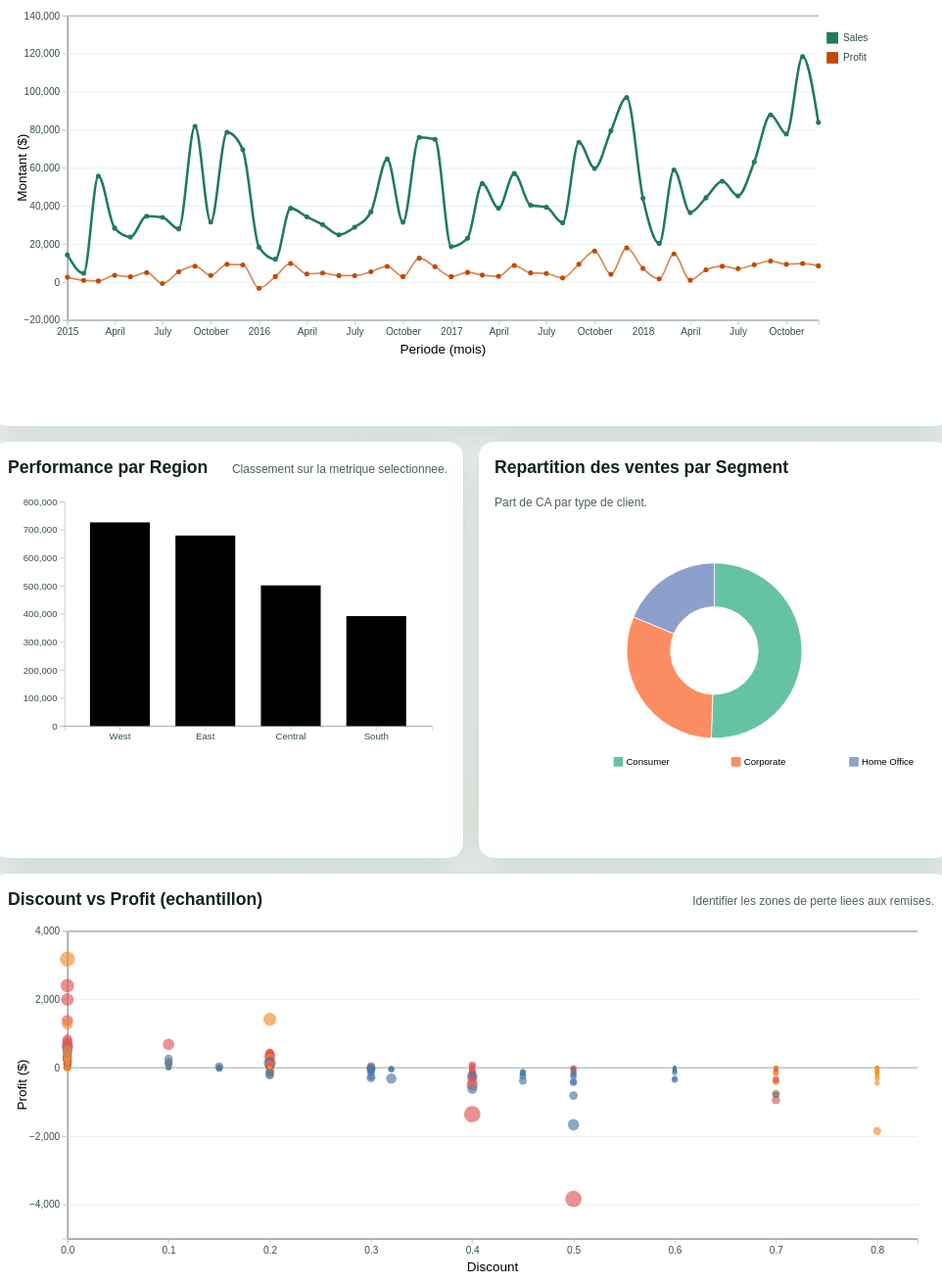
D3 v7 page, settled after 480 driven frames (8 s of simulated time); the page loaded 1 data file(s).


// ── app.js
const state = {
  data: [],
  filtered: [],
  controls: {
    dateStart: null,
    dateEnd: null,
    region: "All",
    category: "All",
    segment: "All",
    metric: "sales",
    topN: 4,
  },
};

const parseDate = d3.timeParse("%Y-%m-%d");
const parseMonth = d3.timeParse("%Y-%m");
const formatMonth = d3.timeFormat("%Y-%m");

const tooltip = d3.select("#tooltip");

const palette = {
  sales: "#1f7a60",
  profit: "#c44900",
  bar: "#156082",
  neutral: "#6a7f74",
  segment: d3.scaleOrdinal(d3.schemeSet2),
  category: d3.scaleOrdinal(d3.schemeTableau10),
};

const dims = {
  line: { width: 1120, height: 440, margin: { top: 20, right: 140, bottom: 52, left: 72 } },
  bar: { width: 560, height: 360, margin: { top: 20, right: 20, bottom: 54, left: 72 } },
  donut: { width: 560, height: 360, margin: { top: 12, right: 12, bottom: 12, left: 12 } },
  scatter: { width: 1120, height: 440, margin: { top: 16, right: 20, bottom: 52, left: 72 } },
};

function parseRow(row) {
  const orderDate = parseDate(row.order_date);
  return {
    ...row,
    orderDate,
    sales: +row.sales,
    quantity: +row.quantity,
    discount: +row.discount,
    profit: +row.profit,
    profitMargin: +row.profit_margin,
    isProfitable: +row.is_profitable,
  };
}

function uniqSorted(values) {
  return Array.from(new Set(values)).sort((a, b) => d3.ascending(a, b));
}

function currency(v) {
  return `$${d3.format(",.0f")(v)}`;
}

function pct(v) {
  return d3.format(".1%")(v);
}

function setOptions(selectId, values) {
  const select = d3.select(selectId);
  select.selectAll("option").remove();
  select.append("option").attr("value", "All").text("All");
  values.forEach((value) => select.append("option").attr("value", value).text(value));
}

function initControls() {
  const months = uniqSorted(state.data.map((d) => formatMonth(d.orderDate)));
  const minMonth = months[0];
  const maxMonth = months[months.length - 1];

  state.controls.dateStart = minMonth;
  state.controls.dateEnd = maxMonth;

  d3.select("#dateStart").attr("min", minMonth).attr("max", maxMonth).property("value", minMonth);
  d3.select("#dateEnd").attr("min", minMonth).attr("max", maxMonth).property("value", maxMonth);

  setOptions("#regionSelect", uniqSorted(state.data.map((d) => d.region)));
  setOptions("#categorySelect", uniqSorted(state.data.map((d) => d.category)));
  setOptions("#segmentSelect", uniqSorted(state.data.map((d) => d.segment)));

  d3.select("#dateStart").on("change", () => {
    state.controls.dateStart = d3.select("#dateStart").property("value");
    clampDateRange();
    refresh();
  });

  d3.select("#dateEnd").on("change", () => {
    state.controls.dateEnd = d3.select("#dateEnd").property("value");
    clampDateRange();
    refresh();
  });

  d3.select("#regionSelect").on("change", () => {
    state.controls.region = d3.select("#regionSelect").property("value");
    refresh();
  });

  d3.select("#categorySelect").on("change", () => {
    state.controls.category = d3.select("#categorySelect").property("value");
    refresh();
  });

  d3.select("#segmentSelect").on("change", () => {
    state.controls.segment = d3.select("#segmentSelect").property("value");
    refresh();
  });

  d3.select("#metricSelect").on("change", () => {
    state.controls.metric = d3.select("#metricSelect").property("value");
    refresh();
  });

  d3.select("#topN").on("input", () => {
    state.controls.topN = +d3.select("#topN").property("value");
    d3.select("#topNValue").text(state.controls.topN);
    drawBarChart();
  });
}

function clampDateRange() {
  if (state.controls.dateStart > state.controls.dateEnd) {
    const temp = state.controls.dateStart;
    state.controls.dateStart = state.controls.dateEnd;
    state.controls.dateEnd = temp;
    d3.select("#dateStart").property("value", state.controls.dateStart);
    d3.select("#dateEnd").property("value", state.controls.dateEnd);
  }
}

function filterData() {
  const start = parseMonth(state.controls.dateStart);
  const end = parseMonth(state.controls.dateEnd);

  state.filtered = state.data.filter((d) => {
    const month = parseMonth(formatMonth(d.orderDate));
    const inDate = month >= start && month <= end;
    const inRegion = state.controls.region === "All" || d.region === state.controls.region;
    const inCategory = state.controls.category === "All" || d.category === state.controls.category;
    const inSegment = state.controls.segment === "All" || d.segment === state.controls.segment;
    return inDate && inRegion && inCategory && inSegment;
  });
}

function drawKpis() {
  const target = d3.select("#kpiCards");
  target.selectAll("*").remove();

  const totalSales = d3.sum(state.filtered, (d) => d.sales);
  const totalProfit = d3.sum(state.filtered, (d) => d.profit);
  const margin = totalSales ? totalProfit / totalSales : 0;
  const orders = new Set(state.filtered.map((d) => d.order_id)).size;

  const cards = [
    { label: "Total Sales", value: currency(totalSales) },
    { label: "Total Profit", value: currency(totalProfit) },
    { label: "Profit Margin", value: pct(margin) },
    { label: "Orders", value: d3.format(",")(orders) },
  ];

  cards.forEach((card) => {
    const node = target.append("article").attr("class", "kpi-card");
    node.append("p").attr("class", "kpi-label").text(card.label);
    node.append("p").attr("class", "kpi-value").text(card.value);
  });
}

function drawLineChart() {
  const { width, height, margin } = dims.line;
  const innerW = width - margin.left - margin.right;
  const innerH = height - margin.top - margin.bottom;

  d3.select("#lineChart").selectAll("*").remove();

  // Etape 1-2 (cours): dimensions/marges + ajout SVG
  const svg = d3
    .select("#lineChart")
    .append("svg")
    .attr("viewBox", `0 0 ${width} ${height}`)
    .attr("preserveAspectRatio", "xMidYMid meet");

  const g = svg.append("g").attr("transform", `translate(${margin.left},${margin.top})`);

  // Etape 3-4 (cours): collecte + regroupement temporel
  const series = d3
    .rollups(
      state.filtered,
      (rows) => ({ sales: d3.sum(rows, (d) => d.sales), profit: d3.sum(rows, (d) => d.profit) }),
      (d) => formatMonth(d.orderDate)
    )
    .map(([ym, agg]) => ({ month: parseMonth(ym), ym, sales: agg.sales, profit: agg.profit }))
    .sort((a, b) => a.month - b.month);

  if (!series.length) {
    g.append("text")
      .attr("x", innerW / 2)
      .attr("y", innerH / 2)
      .attr("text-anchor", "middle")
      .attr("fill", palette.neutral)
      .text("Aucune donnee pour ce filtre");
    d3.select("#lineSummary").text("0 points");
    return;
  }

  // Etape 5-6 (cours): echelles + couleurs
  const x = d3.scaleTime().domain(d3.extent(series, (d) => d.month)).range([0, innerW]);
  const yMin = d3.min(series, (d) => Math.min(d.sales, d.profit));
  const yMax = d3.max(series, (d) => Math.max(d.sales, d.profit));
  const y = d3.scaleLinear().domain([Math.min(0, yMin) * 1.1, yMax * 1.1]).nice().range([innerH, 0]);

  // Etape 9 (cours): axes
  g.append("g").attr("class", "grid-line").call(d3.axisLeft(y).tickSize(-innerW).tickFormat("").ticks(6));
  g.append("g").attr("class", "axis").attr("transform", `translate(0,${innerH})`).call(d3.axisBottom(x).ticks(8));
  g.append("g").attr("class", "axis").call(d3.axisLeft(y).ticks(6));

  g.append("text").attr("x", innerW / 2).attr("y", innerH + 40).attr("text-anchor", "middle").text("Periode (mois)");
  g.append("text")
    .attr("transform", "rotate(-90)")
    .attr("x", -innerH / 2)
    .attr("y", -50)
    .attr("text-anchor", "middle")
    .text("Montant ($)");

  const line = d3
    .line()
    .x((d) => x(d.month))
    .y((d) => y(d.value))
    .curve(d3.curveMonotoneX);

  const chartSeries = [
    { key: "sales", label: "Sales", color: palette.sales },
    { key: "profit", label: "Profit", color: palette.profit },
  ];

  chartSeries.forEach((serie) => {
    const points = series.map((d) => ({ month: d.month, ym: d.ym, value: d[serie.key] }));

    // Etape 7-8 (cours): tracage des lignes multiseries
    const path = g
      .append("path")
      .datum(points)
      .attr("fill", "none")
      .attr("stroke", serie.color)
      .attr("stroke-width", state.controls.metric === serie.key ? 3 : 2)
      .attr("opacity", state.controls.metric === serie.key ? 1 : 0.65)
      .attr("d", line)
      .on("mouseover", function () {
        d3.select(this).transition().duration(50).attr("stroke-width", 7).attr("opacity", 0.55);
      })
      .on("mouseout", function () {
        d3.select(this)
          .transition()
          .duration(50)
          .attr("stroke-width", state.controls.metric === serie.key ? 3 : 2)
          .attr("opacity", state.controls.metric === serie.key ? 1 : 0.65);
      });

    const length = path.node().getTotalLength();
    path
      .attr("stroke-dasharray", `${length} ${length}`)
      .attr("stroke-dashoffset", length)
      .transition()
      .duration(900)
      .attr("stroke-dashoffset", 0);

    g.selectAll(`.dot-${serie.key}`)
      .data(points)
      .join("circle")
      .attr("class", `dot-${serie.key}`)
      .attr("cx", (d) => x(d.month))
      .attr("cy", (d) => y(d.value))
      .attr("r", 0)
      .attr("fill", serie.color)
      .on("mousemove", (event, d) => {
        showTooltip(event, `${serie.label}<br>${d.ym}<br><b>${currency(d.value)}</b>`);
      })
      .on("mouseout", hideTooltip)
      .transition()
      .delay((_, i) => i * 12)
      .duration(200)
      .attr("r", 3);
  });

  const legend = g.append("g").attr("transform", `translate(${innerW + 10}, 20)`);
  chartSeries.forEach((s, i) => {
    const row = legend.append("g").attr("transform", `translate(0, ${i * 24})`);
    row.append("rect").attr("width", 14).attr("height", 14).attr("fill", s.color);
    row.append("text").attr("x", 20).attr("y", 11).attr("fill", "#314b40").style("font-size", "12px").text(s.label);
  });

  d3.select("#lineSummary").text(
    `${series.length} mois | Sales: ${currency(d3.sum(series, (d) => d.sales))} | Profit: ${currency(
      d3.sum(series, (d) => d.profit)
    )}`
  );
}

function drawBarChart() {
  const { width, height, margin } = dims.bar;
  const innerW = width - margin.left - margin.right;
  const innerH = height - margin.top - margin.bottom;

  d3.select("#barChart").selectAll("*").remove();

  const svg = d3
    .select("#barChart")
    .append("svg")
    .attr("viewBox", `0 0 ${width} ${height}`)
    .attr("preserveAspectRatio", "xMidYMid meet");

  const g = svg.append("g").attr("transform", `translate(${margin.left},${margin.top})`);

  const metric = state.controls.metric;
  const grouped = d3
    .rollups(
      state.filtered,
      (rows) => ({
        sales: d3.sum(rows, (d) => d.sales),
        profit: d3.sum(rows, (d) => d.profit),
        margin: d3.sum(rows, (d) => d.sales) ? d3.sum(rows, (d) => d.profit) / d3.sum(rows, (d) => d.sales) : 0,
      }),
      (d) => d.region
    )
    .map(([region, agg]) => ({ region, ...agg, value: agg[metric] }))
    .sort((a, b) => d3.descending(a.value, b.value))
    .slice(0, state.controls.topN);

  if (!grouped.length) {
    g.append("text").attr("x", innerW / 2).attr("y", innerH / 2).attr("text-anchor", "middle").text("Aucune donnee");
    return;
  }

  const x = d3
    .scaleBand()
    .domain(grouped.map((d) => d.region))
    .range([0, innerW])
    .padding(0.3);

  const y = d3
    .scaleLinear()
    .domain([Math.min(0, d3.min(grouped, (d) => d.value)), d3.max(grouped, (d) => d.value) * 1.1])
    .nice()
    .range([innerH, 0]);

  g.append("g").attr("class", "axis").attr("transform", `translate(0,${innerH})`).call(d3.axisBottom(x));
  g.append("g").attr("class", "axis").call(d3.axisLeft(y));

  g.append("line").attr("x1", 0).attr("x2", innerW).attr("y1", y(0)).attr("y2", y(0)).attr("stroke", "#95aca1");

  g.selectAll(".bar")
    .data(grouped)
    .join("rect")
    .attr("class", "bar")
    .attr("x", (d) => x(d.region))
    .attr("width", x.bandwidth())
    .attr("y", y(0))
    .attr("height", 0)
    .attr("fill", (d) => (d.value >= 0 ? palette.pos : palette.neg))
    .on("mousemove", (event, d) => {
      showTooltip(
        event,
        `${d.region}<br>${metric}: <b>${currency(d.value)}</b><br>Margin: ${pct(d.margin)}<br>Sales: ${currency(
          d.sales
        )}`
      );
    })
    .on("mouseout", hideTooltip)
    .transition()
    .duration(650)
    .attr("y", (d) => (d.value >= 0 ? y(d.value) : y(0)))
    .attr("height", (d) => Math.abs(y(d.value) - y(0)));
}

function drawDonutChart() {
  const { width, height } = dims.donut;
  const radius = Math.min(width, height) * 0.31;

  d3.select("#donutChart").selectAll("*").remove();

  const svg = d3
    .select("#donutChart")
    .append("svg")
    .attr("viewBox", `0 0 ${width} ${height}`)
    .attr("preserveAspectRatio", "xMidYMid meet")
    .append("g")
    .attr("transform", `translate(${width / 2},${height / 2})`);

  const grouped = d3
    .rollups(
      state.filtered,
      (rows) => d3.sum(rows, (d) => d.sales),
      (d) => d.segment
    )
    .map(([segment, sales]) => ({ segment, sales }))
    .sort((a, b) => d3.descending(a.sales, b.sales));

  if (!grouped.length) {
    svg.append("text").attr("text-anchor", "middle").attr("fill", palette.neutral).text("Aucune donnee");
    return;
  }

  const pie = d3.pie().sort(null).value((d) => d.sales);
  const arc = d3.arc().innerRadius(radius * 0.5).outerRadius(radius);

  svg.selectAll(".arc")
    .data(pie(grouped))
    .join("path")
    .attr("fill", (d) => palette.segment(d.data.segment))
    .attr("stroke", "#fff")
    .attr("stroke-width", 1)
    .on("mousemove", (event, d) => {
      const total = d3.sum(grouped, (e) => e.sales);
      showTooltip(event, `${d.data.segment}<br>${currency(d.data.sales)} (${pct(d.data.sales / total)})`);
    })
    .on("mouseout", hideTooltip)
    .transition()
    .duration(620)
    .attrTween("d", function (d) {
      const interp = d3.interpolate({ startAngle: 0, endAngle: 0 }, d);
      return (t) => arc(interp(t));
    });

  const legend = svg.append("g").attr("transform", `translate(${-radius * 1.15}, ${radius + 24})`);
  grouped.forEach((item, i) => {
    const row = legend.append("g").attr("transform", `translate(${i * 150},0)`);
    row.append("rect").attr("width", 12).attr("height", 12).attr("fill", palette.segment(item.segment));
    row.append("text").attr("x", 16).attr("y", 10).style("font-size", "12px").text(item.segment);
  });
}

function drawScatterChart() {
  const { width, height, margin } = dims.scatter;
  const innerW = width - margin.left - margin.right;
  const innerH = height - margin.top - margin.bottom;

  d3.select("#scatterChart").selectAll("*").remove();

  const svg = d3
    .select("#scatterChart")
    .append("svg")
    .attr("viewBox", `0 0 ${width} ${height}`)
    .attr("preserveAspectRatio", "xMidYMid meet");

  const g = svg.append("g").attr("transform", `translate(${margin.left},${margin.top})`);

  const sample = state.filtered.slice(0, 1400);
  if (!sample.length) {
    g.append("text").attr("x", innerW / 2).attr("y", innerH / 2).attr("text-anchor", "middle").text("Aucune donnee");
    return;
  }

  const x = d3.scaleLinear().domain([0, d3.max(sample, (d) => d.discount) * 1.05]).range([0, innerW]);
  const yExtent = d3.extent(sample, (d) => d.profit);
  const y = d3.scaleLinear().domain([yExtent[0] * 1.1, yExtent[1] * 1.1]).nice().range([innerH, 0]);
  const r = d3.scaleSqrt().domain([0, d3.max(sample, (d) => d.sales)]).range([2, 10]);

  g.append("g").attr("class", "grid-line").call(d3.axisLeft(y).tickSize(-innerW).tickFormat("").ticks(6));
  g.append("g").attr("class", "axis").attr("transform", `translate(0,${innerH})`).call(d3.axisBottom(x).ticks(8));
  g.append("g").attr("class", "axis").call(d3.axisLeft(y).ticks(6));

  g.append("line").attr("x1", 0).attr("x2", innerW).attr("y1", y(0)).attr("y2", y(0)).attr("stroke", "#8ea69a");

  g.append("text").attr("x", innerW / 2).attr("y", innerH + 40).attr("text-anchor", "middle").text("Discount");
  g.append("text")
    .attr("transform", "rotate(-90)")
    .attr("x", -innerH / 2)
    .attr("y", -50)
    .attr("text-anchor", "middle")
    .text("Profit ($)");

  g.selectAll(".point")
    .data(sample)
    .join("circle")
    .attr("class", "point")
    .attr("cx", (d) => x(d.discount))
    .attr("cy", (d) => y(d.profit))
    .attr("r", 0)
    .attr("fill", (d) => palette.category(d.category))
    .attr("opacity", 0.66)
    .on("mousemove", (event, d) => {
      showTooltip(
        event,
        `${d.category} / ${d.sub_category}<br>Sales: <b>${currency(d.sales)}</b><br>Profit: <b>${currency(
          d.profit
        )}</b><br>Discount: ${pct(d.discount)}`
      );
    })
    .on("mouseout", hideTooltip)
    .transition()
    .duration(450)
    .attr("r", (d) => r(d.sales));
}

function drawInsights() {
  const target = d3.select("#insightsList");
  target.selectAll("*").remove();

  if (!state.filtered.length) {
    target.append("li").text("Aucune observation pour les filtres selectionnes.");
    return;
  }

  const totalSales = d3.sum(state.filtered, (d) => d.sales);
  const totalProfit = d3.sum(state.filtered, (d) => d.profit);

  const regionPerf = d3
    .rollups(
      state.filtered,
      (rows) => ({ sales: d3.sum(rows, (d) => d.sales), profit: d3.sum(rows, (d) => d.profit) }),
      (d) => d.region
    )
    .map(([region, v]) => ({ region, ...v, margin: v.sales ? v.profit / v.sales : 0 }))
    .sort((a, b) => d3.descending(a[state.controls.metric], b[state.controls.metric]));

  const bestRegion = regionPerf[0];
  const worstRegion = regionPerf[regionPerf.length - 1];

  const highDiscount = state.filtered.filter((d) => d.discount >= 0.3);
  const highDiscountLossRate = highDiscount.length
    ? highDiscount.filter((d) => d.profit < 0).length / highDiscount.length
    : 0;

  [
    `Perimetre filtre: ${state.filtered.length} lignes, Sales ${currency(totalSales)}, Profit ${currency(totalProfit)} (margin ${pct(
      totalSales ? totalProfit / totalSales : 0
    )}).`,
    `Region la plus performante (${state.controls.metric}): ${bestRegion.region} (${currency(
      bestRegion[state.controls.metric]
    )}).`,
    `Region la plus faible (${state.controls.metric}): ${worstRegion.region} (${currency(
      worstRegion[state.controls.metric]
    )}).`,
    `Risque remises: ${highDiscount.length} lignes avec discount >= 30%, dont ${pct(
      highDiscountLossRate
    )} en perte.`,
  ].forEach((line) => target.append("li").text(line));
}

function showTooltip(event, html) {
  tooltip
    .html(html)
    .style("left", `${event.clientX + 14}px`)
    .style("top", `${event.clientY - 14}px`)
    .classed("visible", true);
}

function hideTooltip() {
  tooltip.classed("visible", false);
}

function refresh() {
  filterData();
  drawKpis();
  drawLineChart();
  drawBarChart();
  drawDonutChart();
  drawScatterChart();
  drawInsights();
}

async function init() {
  state.data = await d3.csv("data/superstore_clean.csv", parseRow);
  initControls();
  refresh();
}

init();


### data: data/superstore_clean.csv
row_id, order_id, order_date, ship_date, year, month, year_month, ship_mode, customer_id, customer_name, segment, country, city, state, postal_code, region, product_id, category, sub_category, product_name, sales, quantity, discount, profit
1, CA-2017-152156, 2017-11-08, 2017-11-11, 2017, 11, 2017-11, Second Class, CG-12520, Claire Gute, Consumer, United States, Henderson, Kentucky, 42420, South, FUR-BO-10001798, Furniture, Bookcases, Bush Somerset Collection Bookcase, 262, 2, 0.0000, 41.91
2, CA-2017-152156, 2017-11-08, 2017-11-11, 2017, 11, 2017-11, Second Class, CG-12520, Claire Gute, Consumer, United States, Henderson, Kentucky, 42420, South, FUR-CH-10000454, Furniture, Chairs, Hon Deluxe Fabric Upholstered Stacking C…, 731.9, 3, 0.0000, 219.6
3, CA-2017-138688, 2017-06-12, 2017-06-16, 2017, 6, 2017-06, Second Class, DV-13045, Darrin Van Huff, Corporate, United States, Los Angeles, California, 90036, West, OFF-LA-10000240, Office Supplies, Labels, Self-Adhesive Address Labels for Typewri…, 14.62, 2, 0.0000, 6.871
4, US-2016-108966, 2016-10-11, 2016-10-18, 2016, 10, 2016-10, Standard Class, SO-20335, Sean O'Donnell, Consumer, United States, Fort Lauderdale, Florida, 33311, South, FUR-TA-10000577, Furniture, Tables, Bretford CR4500 Series Slim Rectangular …, 957.6, 5, 0.4500, -383
5, US-2016-108966, 2016-10-11, 2016-10-18, 2016, 10, 2016-10, Standard Class, SO-20335, Sean O'Donnell, Consumer, United States, Fort Lauderdale, Florida, 33311, South, OFF-ST-10000760, Office Supplies, Storage, Eldon Fold 'N Roll Cart System, 22.37, 2, 0.2000, 2.516
6, CA-2015-115812, 2015-06-09, 2015-06-14, 2015, 6, 2015-06, Standard Class, BH-11710, Brosina Hoffman, Consumer, United States, Los Angeles, California, 90032, West, FUR-FU-10001487, Furniture, Furnishings, Eldon Expressions Wood and Plastic Desk …, 48.86, 7, 0.0000, 14.17
7, CA-2015-115812, 2015-06-09, 2015-06-14, 2015, 6, 2015-06, Standard Class, BH-11710, Brosina Hoffman, Consumer, United States, Los Angeles, California, 90032, West, OFF-AR-10002833, Office Supplies, Art, Newell 322, 7.28, 4, 0.0000, 1.966
8, CA-2015-115812, 2015-06-09, 2015-06-14, 2015, 6, 2015-06, Standard Class, BH-11710, Brosina Hoffman, Consumer, United States, Los Angeles, California, 90032, West, TEC-PH-10002275, Technology, Phones, Mitel 5320 IP Phone VoIP phone, 907.2, 6, 0.2000, 90.72
9, CA-2015-115812, 2015-06-09, 2015-06-14, 2015, 6, 2015-06, Standard Class, BH-11710, Brosina Hoffman, Consumer, United States, Los Angeles, California, 90032, West, OFF-BI-10003910, Office Supplies, Binders, DXL Angle-View Binders with Locking Ring…, 18.5, 3, 0.2000, 5.782
10, CA-2015-115812, 2015-06-09, 2015-06-14, 2015, 6, 2015-06, Standard Class, BH-11710, Brosina Hoffman, Consumer, United States, Los Angeles, California, 90032, West, OFF-AP-10002892, Office Supplies, Appliances, Belkin F5C206VTEL 6 Outlet Surge, 114.9, 5, 0.0000, 34.47
11, CA-2015-115812, 2015-06-09, 2015-06-14, 2015, 6, 2015-06, Standard Class, BH-11710, Brosina Hoffman, Consumer, United States, Los Angeles, California, 90032, West, FUR-TA-10001539, Furniture, Tables, Chromcraft Rectangular Conference Tables, 1706, 9, 0.2000, 85.31
12, CA-2015-115812, 2015-06-09, 2015-06-14, 2015, 6, 2015-06, Standard Class, BH-11710, Brosina Hoffman, Consumer, United States, Los Angeles, California, 90032, West, TEC-PH-10002033, Technology, Phones, Konftel 250 Conference�phone�- Charcoal …, 911.4, 4, 0.2000, 68.36
13, CA-2018-114412, 2018-04-15, 2018-04-20, 2018, 4, 2018-04, Standard Class, AA-10480, Andrew Allen, Consumer, United States, Concord, North Carolina, 28027, South, OFF-PA-10002365, Office Supplies, Paper, Xerox 1967, 15.55, 3, 0.2000, 5.443
14, CA-2017-161389, 2017-12-05, 2017-12-10, 2017, 12, 2017-12, Standard Class, IM-15070, Irene Maddox, Consumer, United States, Seattle, Washington, 98103, West, OFF-BI-10003656, Office Supplies, Binders, Fellowes PB200 Plastic Comb Binding Mach…, 408, 3, 0.2000, 132.6
15, US-2016-118983, 2016-11-22, 2016-11-26, 2016, 11, 2016-11, Standard Class, HP-14815, Harold Pawlan, Home Office, United States, Fort Worth, Texas, 76106, Central, OFF-AP-10002311, Office Supplies, Appliances, Holmes Replacement Filter for HEPA Air C…, 68.81, 5, 0.8000, -123.9
16, US-2016-118983, 2016-11-22, 2016-11-26, 2016, 11, 2016-11, Standard Class, HP-14815, Harold Pawlan, Home Office, United States, Fort Worth, Texas, 76106, Central, OFF-BI-10000756, Office Supplies, Binders, Storex DuraTech Recycled Plastic Frosted…, 2.544, 3, 0.8000, -3.816
17, CA-2015-105893, 2015-11-11, 2015-11-18, 2015, 11, 2015-11, Standard Class, PK-19075, Pete Kriz, Consumer, United States, Madison, Wisconsin, 53711, Central, OFF-ST-10004186, Office Supplies, Storage, Stur-D-Stor Shelving, Vertical 5-Shelf: …, 665.9, 6, 0.0000, 13.32
18, CA-2015-167164, 2015-05-13, 2015-05-15, 2015, 5, 2015-05, Second Class, AG-10270, Alejandro Grove, Consumer, United States, West Jordan, Utah, 84084, West, OFF-ST-10000107, Office Supplies, Storage, Fellowes Super Stor/Drawer, 55.5, 2, 0.0000, 9.99
19, CA-2015-143336, 2015-08-27, 2015-09-01, 2015, 8, 2015-08, Second Class, ZD-21925, Zuschuss Donatelli, Consumer, United States, San Francisco, California, 94109, West, OFF-AR-10003056, Office Supplies, Art, Newell 341, 8.56, 2, 0.0000, 2.482
20, CA-2015-143336, 2015-08-27, 2015-09-01, 2015, 8, 2015-08, Second Class, ZD-21925, Zuschuss Donatelli, Consumer, United States, San Francisco, California, 94109, West, TEC-PH-10001949, Technology, Phones, Cisco SPA 501G IP Phone, 213.5, 3, 0.2000, 16.01
21, CA-2015-143336, 2015-08-27, 2015-09-01, 2015, 8, 2015-08, Second Class, ZD-21925, Zuschuss Donatelli, Consumer, United States, San Francisco, California, 94109, West, OFF-BI-10002215, Office Supplies, Binders, Wilson Jones Hanging View Binder, White,…, 22.72, 4, 0.2000, 7.384
22, CA-2017-137330, 2017-12-09, 2017-12-13, 2017, 12, 2017-12, Standard Class, KB-16585, Ken Black, Corporate, United States, Fremont, Nebraska, 68025, Central, OFF-AR-10000246, Office Supplies, Art, Newell 318, 19.46, 7, 0.0000, 5.06
… [head cut at 6 KiB]